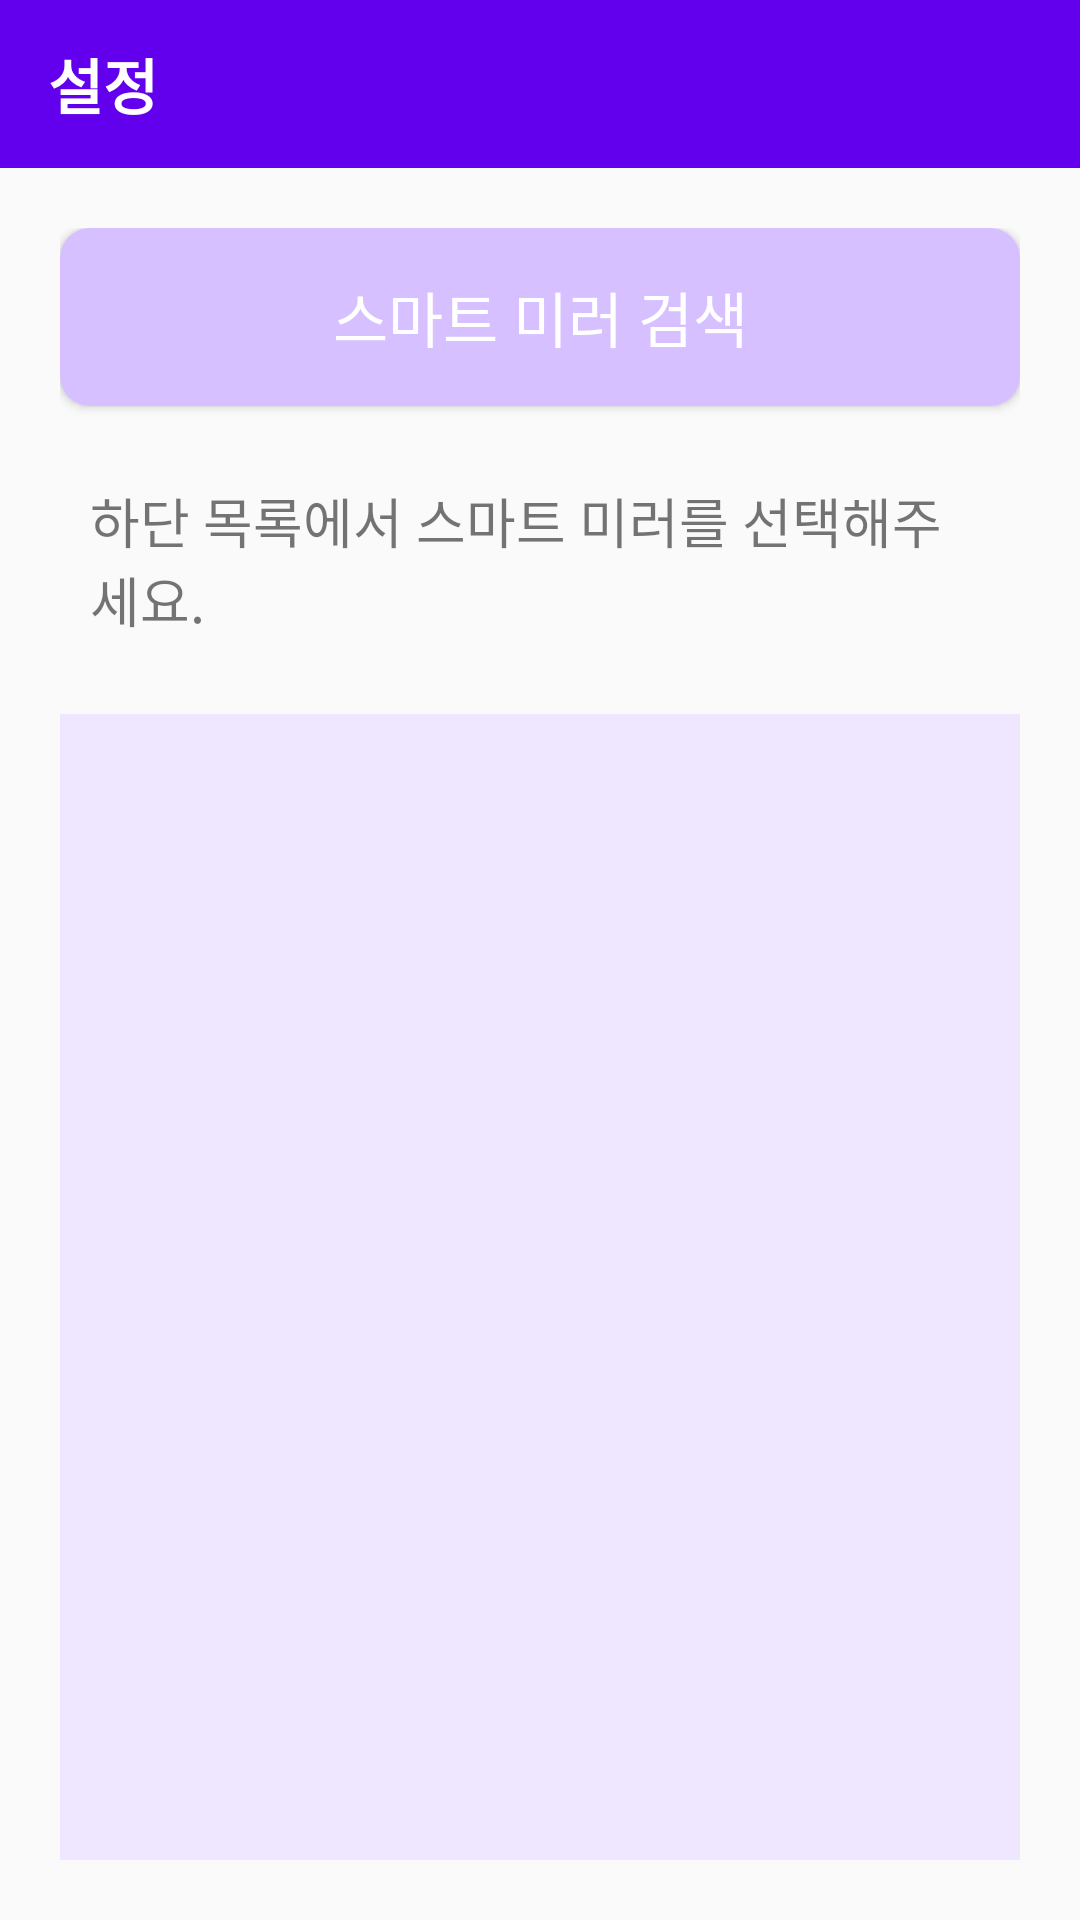

Write the Android layout XML for this screen, with the resource values it uses.
<!-- AndroidManifest.xml: application theme Theme.Tantan -->
<!-- res/layout/connect_layout.xml -->
<?xml version="1.0" encoding="utf-8"?>
<LinearLayout xmlns:android="http://schemas.android.com/apk/res/android"
    android:layout_width="match_parent"
    android:layout_height="match_parent"
    android:orientation="vertical">

    <android.support.v7.widget.Toolbar
        android:id="@+id/toolbar"
        android:layout_width="match_parent"
        android:layout_height="wrap_content"
        android:background="?attr/colorPrimary"
        android:minHeight="?attr/actionBarSize"
        android:theme="@style/Theme.Tantan">

        <TextView
            android:layout_width="wrap_content"
            android:layout_height="wrap_content"
            android:layout_gravity="left"
            android:text="설정"
            android:textSize="20dp"
            android:textStyle="bold"
            android:textColor="@color/white">
        </TextView>
    </android.support.v7.widget.Toolbar>

    <LinearLayout
        android:layout_width="match_parent"
        android:layout_height="match_parent"
        android:layout_margin="20dp"
        android:orientation="vertical">

        <Button
            android:id="@+id/search_btn"
            android:layout_width="match_parent"
            android:layout_height="wrap_content"
            android:layout_marginBottom="15dp"
            android:background="@drawable/round_box"
            android:onClick="onBClick"
            android:padding="15dp"
            android:text="스마트 미러 검색"
            android:textColor="#FFFFFF"
            android:textSize="20sp" />

        <TextView
            android:id="@+id/textView13"
            android:layout_width="match_parent"
            android:layout_height="wrap_content"
            android:layout_marginBottom="15dp"
            android:padding="10dp"
            android:text="하단 목록에서 스마트 미러를 선택해주세요."
            android:textSize="18sp" />

        <TextView
            android:id="@+id/textView17"
            android:layout_width="match_parent"
            android:layout_height="match_parent"
            android:background="#EFE6FF"
            android:padding="10dp" />
    </LinearLayout>
</LinearLayout>
<!-- resources referenced by this layout -->
<resources>
  <color name="white">#FFFFFFFF</color>
  <!-- drawable round_box (drawable) -->
  <?xml version="1.0" encoding="utf-8"?>
  <selector xmlns:android="http://schemas.android.com/apk/res/android">
      <item android:state_focused="false" android:state_pressed="false">
          <shape>
              <solid android:color="#D7C0FF"/>
              <corners android:radius="10dp" />
          </shape>
      </item>
  </selector>
  <style name="Theme.Tantan" parent="Theme.AppCompat.Light.DarkActionBar">
          
          <item name="colorPrimary">@color/purple_500</item>
          <item name="colorPrimaryDark">@color/purple_700</item>
          <item name="colorAccent">@color/teal_200</item>
          
      </style>
  <color name="purple_500">#FF6200EE</color>
  <color name="purple_700">#FF3700B3</color>
  <color name="teal_200">#FF03DAC5</color>
</resources>
